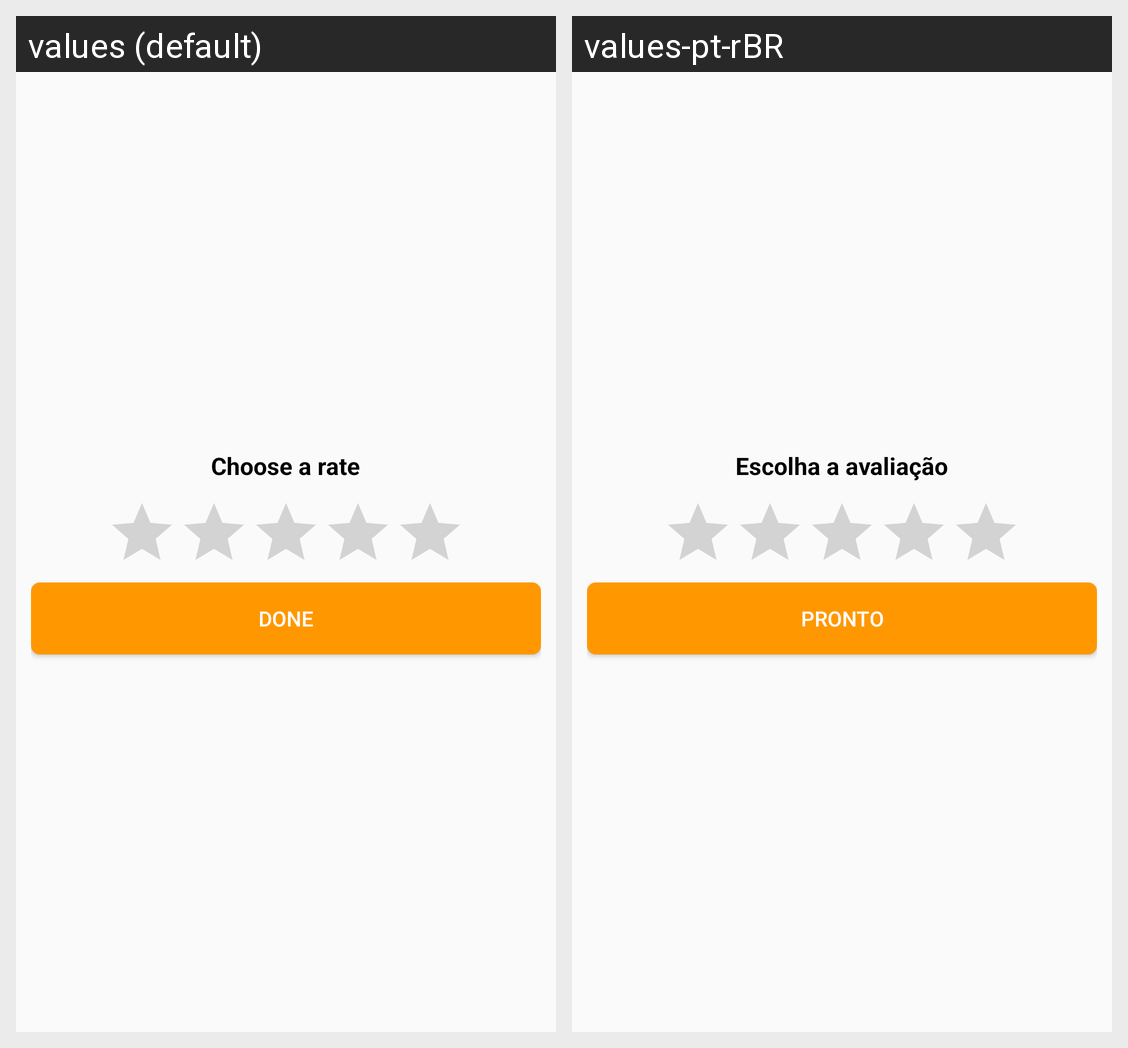

The Android screen above is rendered under two locales of the same app. Produce the string resources it draws, with the default and per-locale values.
Android screen res/layout/dialog_rate.xml rendered under 2 locales, left to right: values (default), values-pt-rBR. Device: Nexus 5 (rendered at 1080×1920; each locale shown at half size, 540×960, under a caption strip naming it); theme AppTheme.
Strings drawn on this screen, with the default value and each locale's value (text and hints the layout hard-codes, and strings that could not be matched under every locale, appear in the picture but are not listed):

choose_rate
  values: Choose a rate
  values-pt-rBR: Escolha a avaliação

done
  values: Done
  values-pt-rBR: Pronto
